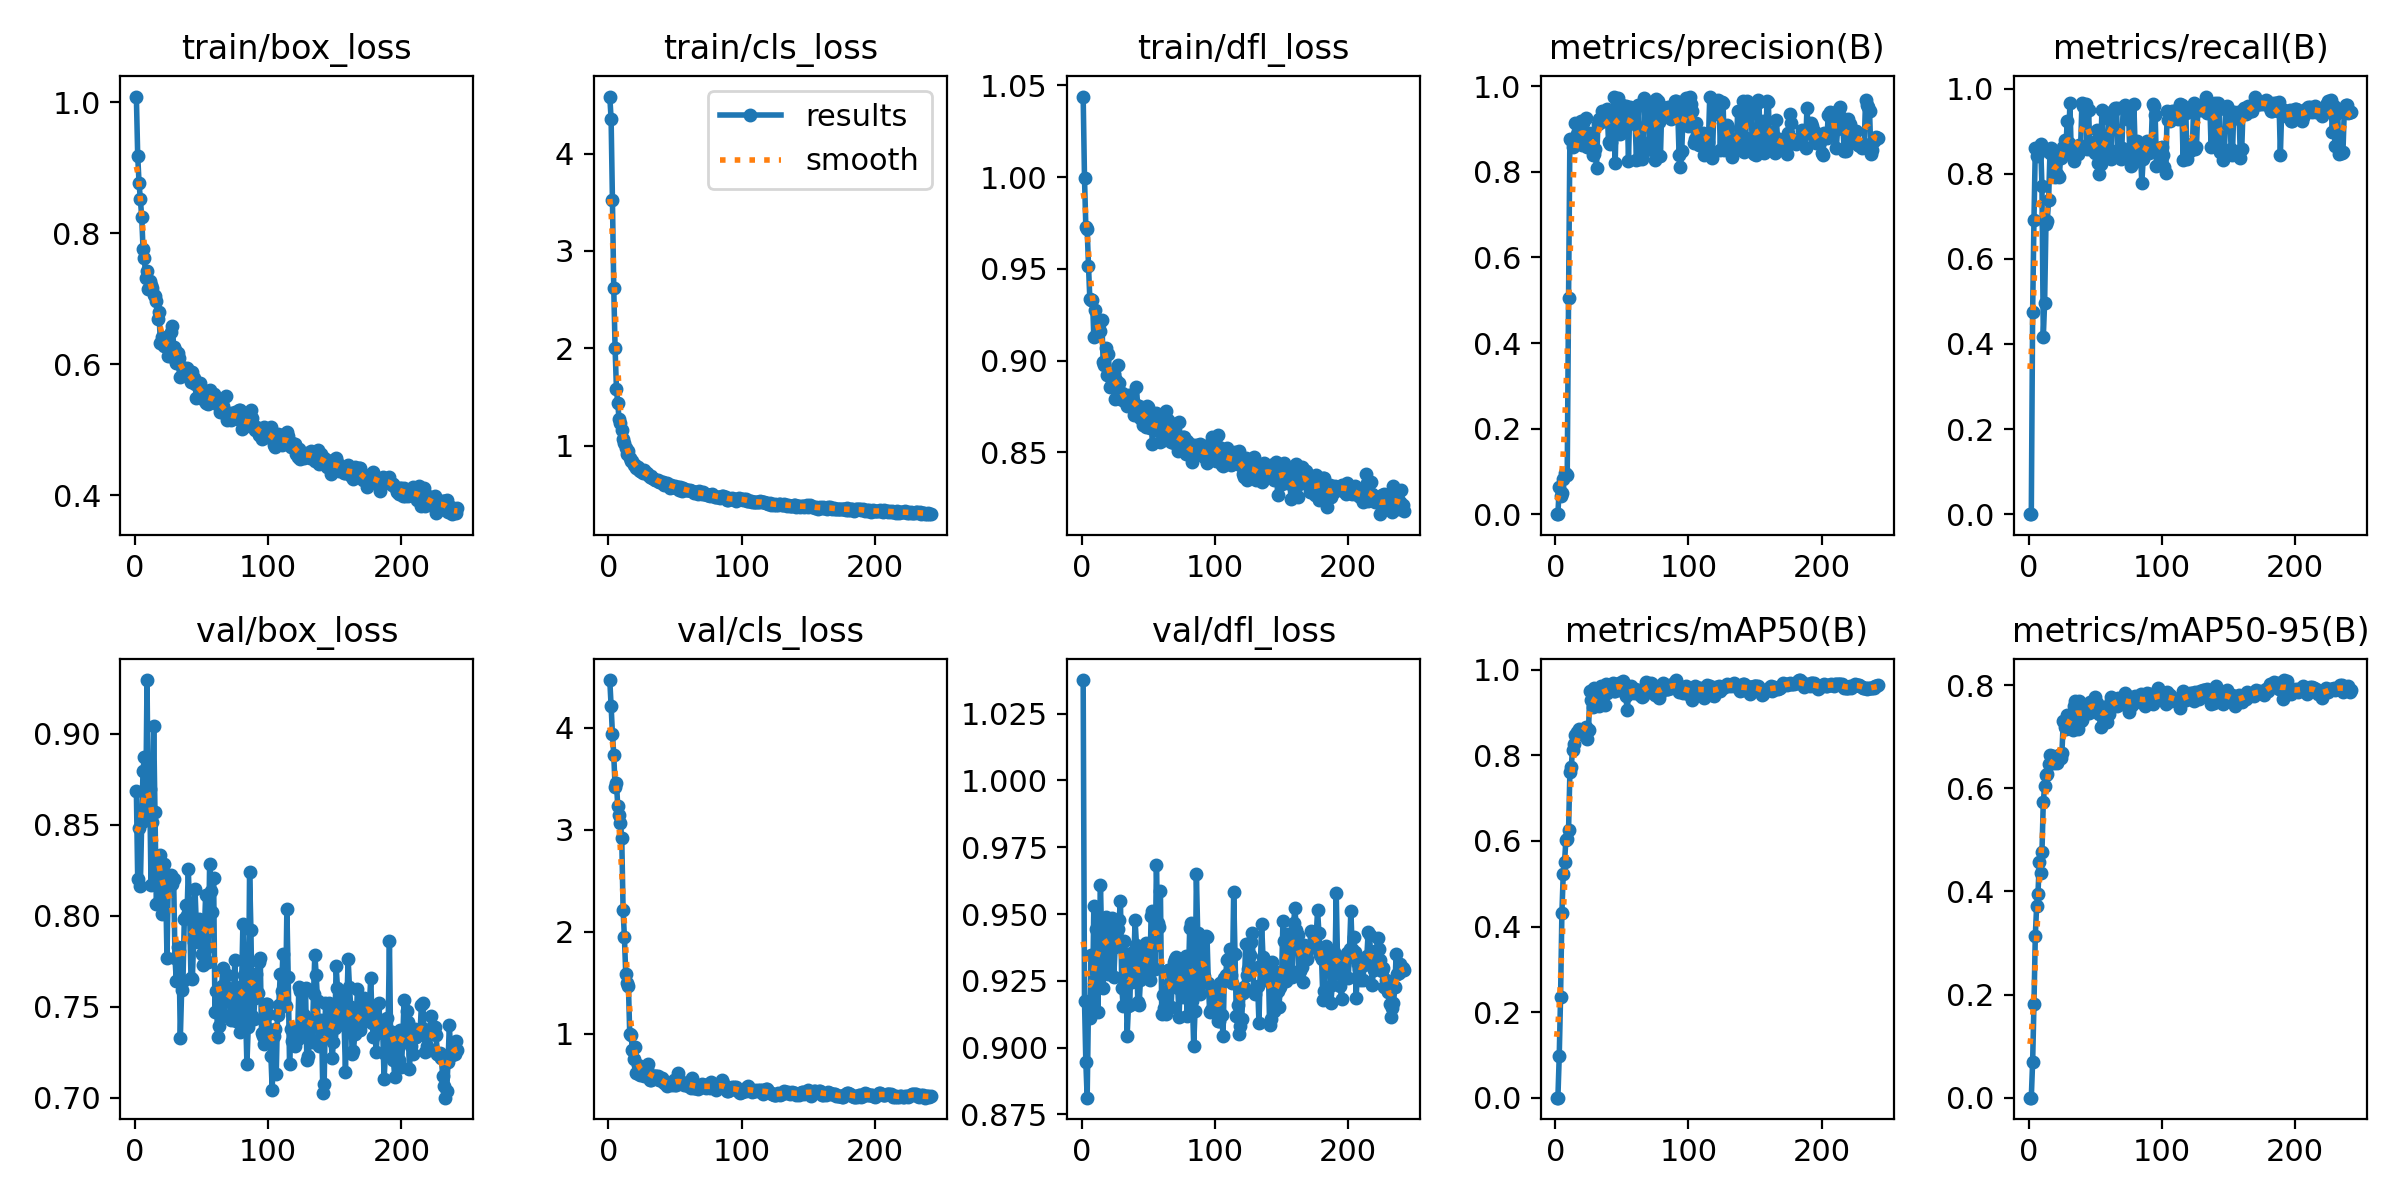

The file beside this chart, header and first rows:
epoch, time, train/box_loss, train/cls_loss, train/dfl_loss, metrics/precision(B), metrics/recall(B), metrics/mAP50(B), metrics/mAP50-95(B), val/box_loss, val/cls_loss, val/dfl_loss, lr/pg0, lr/pg1, lr/pg2
1, 1.568, 1.009, 4.585, 1.044, 0, 0, 0, 0, 0.8685, 4.465, 1.038, 3.682e-05, 3.682e-05, 3.682e-05
2, 3.091, 0.9185, 4.359, 0.9995, 0, 0, 0, 0, 0.8201, 4.215, 0.9175, 7.86396e-05, 7.86396e-05, 7.86396e-05
3, 4.686, 0.8776, 3.524, 0.9729, 0.0634, 0.476, 0.09696, 0.06968, 0.8479, 3.939, 0.8947, 0.0001202, 0.0001202, 0.0001202
4, 6.285, 0.852, 2.616, 0.9719, 0.04311, 0.6911, 0.236, 0.1811, 0.8165, 3.731, 0.8812, 0.0001614, 0.0001614, 0.0001614
5, 7.891, 0.8258, 2, 0.9517, 0.04941, 0.861, 0.4314, 0.3133, 0.8514, 3.419, 0.9164, 0.0002024, 0.0002024, 0.0002024
6, 9.487, 0.7768, 1.586, 0.9337, 0.08127, 0.841, 0.5222, 0.3707, 0.8796, 3.461, 0.911, 0.0002431, 0.0002431, 0.0002431
7, 11.09, 0.7626, 1.437, 0.9329, 0.09672, 0.8525, 0.5513, 0.3949, 0.8872, 3.23, 0.9348, 0.0002836, 0.0002836, 0.0002836
8, 12.67, 0.7319, 1.271, 0.9332, 0.09343, 0.8522, 0.6029, 0.4561, 0.8582, 3.141, 0.9165, 0.0003237, 0.0003237, 0.0003237
9, 14.27, 0.7431, 1.238, 0.913, 0.09061, 0.8702, 0.6051, 0.4352, 0.9293, 3.066, 0.953, 0.0003636, 0.0003636, 0.0003636
10, 15.86, 0.7154, 1.166, 0.9276, 0.5041, 0.7704, 0.6254, 0.476, 0.8551, 2.915, 0.9249, 0.0004032, 0.0004032, 0.0004032
11, 17.44, 0.727, 1.065, 0.9141, 0.8768, 0.4158, 0.7604, 0.5732, 0.8696, 2.212, 0.9444, 0.0004425, 0.0004425, 0.0004425
12, 18.99, 0.7214, 1.032, 0.9191, 0.8752, 0.4969, 0.772, 0.604, 0.817, 1.948, 0.9134, 0.0004816, 0.0004816, 0.0004816
13, 20.56, 0.7166, 0.9732, 0.9199, 0.8575, 0.681, 0.8136, 0.6261, 0.8516, 1.584, 0.9408, 0.0005052, 0.0005052, 0.0005052
14, 22.11, 0.7053, 0.9201, 0.9162, 0.8773, 0.69, 0.8268, 0.628, 0.9043, 1.497, 0.9609, 0.0005034, 0.0005034, 0.0005034
15, 23.69, 0.7052, 0.9415, 0.9222, 0.9149, 0.7388, 0.8469, 0.6469, 0.857, 1.473, 0.9375, 0.0005017, 0.0005017, 0.0005017
16, 25.26, 0.6963, 0.877, 0.8994, 0.8894, 0.8484, 0.8535, 0.6648, 0.8062, 0.997, 0.9222, 0.0005, 0.0005, 0.0005
17, 26.82, 0.67, 0.8402, 0.8975, 0.8707, 0.8599, 0.8518, 0.6626, 0.8194, 0.9858, 0.9364, 0.0004982, 0.0004982, 0.0004982
18, 28.51, 0.6798, 0.843, 0.907, 0.876, 0.8475, 0.8612, 0.6621, 0.8241, 0.8469, 0.9488, 0.0004965, 0.0004965, 0.0004965
19, 30.08, 0.633, 0.8031, 0.8922, 0.919, 0.8473, 0.8529, 0.648, 0.8335, 0.7536, 0.947, 0.0004948, 0.0004948, 0.0004948
20, 31.66, 0.6413, 0.8017, 0.9037, 0.8629, 0.792, 0.8506, 0.6538, 0.801, 0.8687, 0.9277, 0.000493, 0.000493, 0.000493
21, 33.22, 0.6343, 0.7722, 0.8858, 0.9148, 0.8003, 0.8512, 0.6482, 0.8219, 0.6208, 0.9472, 0.0004913, 0.0004913, 0.0004913
22, 34.77, 0.6286, 0.7802, 0.8903, 0.8907, 0.7944, 0.8523, 0.6583, 0.8284, 0.6974, 0.9403, 0.0004895, 0.0004895, 0.0004895
23, 36.32, 0.6311, 0.7556, 0.8873, 0.9262, 0.7933, 0.8673, 0.6649, 0.8165, 0.6065, 0.9487, 0.0004878, 0.0004878, 0.0004878
24, 37.89, 0.627, 0.7432, 0.8927, 0.8572, 0.8383, 0.8378, 0.6581, 0.7765, 0.5984, 0.9265, 0.0004861, 0.0004861, 0.0004861
25, 39.44, 0.6136, 0.7285, 0.8793, 0.8863, 0.8422, 0.86, 0.6691, 0.8206, 0.6569, 0.9375, 0.0004843, 0.0004843, 0.0004843
26, 41.01, 0.6125, 0.7159, 0.8894, 0.8842, 0.8631, 0.9511, 0.7299, 0.8176, 0.6445, 0.9474, 0.0004826, 0.0004826, 0.0004826
27, 42.58, 0.6492, 0.751, 0.8978, 0.8897, 0.8792, 0.9288, 0.7193, 0.8222, 0.5883, 0.9444, 0.0004809, 0.0004809, 0.0004809
28, 44.13, 0.6584, 0.7187, 0.8878, 0.8391, 0.8655, 0.914, 0.7141, 0.8173, 0.6642, 0.9479, 0.0004791, 0.0004791, 0.0004791
29, 45.68, 0.6274, 0.7207, 0.8789, 0.8426, 0.9249, 0.9563, 0.7418, 0.82, 0.6576, 0.955, 0.0004774, 0.0004774, 0.0004774
30, 47.24, 0.6224, 0.6996, 0.8826, 0.8524, 0.8726, 0.9321, 0.7309, 0.7768, 0.7075, 0.9224, 0.0004757, 0.0004757, 0.0004757
31, 48.78, 0.6025, 0.6801, 0.8793, 0.81, 0.9665, 0.9454, 0.7269, 0.7641, 0.5445, 0.9156, 0.0004739, 0.0004739, 0.0004739
32, 50.34, 0.6182, 0.6921, 0.878, 0.9123, 0.8487, 0.943, 0.7353, 0.7827, 0.5526, 0.9399, 0.0004722, 0.0004722, 0.0004722
33, 51.88, 0.6103, 0.6668, 0.8772, 0.9244, 0.8566, 0.9151, 0.713, 0.7805, 0.5662, 0.9321, 0.0004705, 0.0004705, 0.0004705
34, 53.43, 0.5803, 0.6584, 0.8754, 0.9166, 0.829, 0.9617, 0.7597, 0.7327, 0.587, 0.9044, 0.0004687, 0.0004687, 0.0004687
35, 55.12, 0.5966, 0.6505, 0.8811, 0.9431, 0.8474, 0.9588, 0.7692, 0.7594, 0.5873, 0.9154, 0.000467, 0.000467, 0.000467
36, 56.69, 0.5884, 0.6445, 0.8766, 0.935, 0.8487, 0.9591, 0.7668, 0.7643, 0.5923, 0.9158, 0.0004652, 0.0004652, 0.0004652
37, 58.24, 0.5869, 0.6476, 0.8814, 0.9405, 0.8461, 0.9167, 0.7155, 0.7983, 0.5909, 0.9356, 0.0004635, 0.0004635, 0.0004635
38, 59.79, 0.5839, 0.6311, 0.8792, 0.9412, 0.8675, 0.9678, 0.7684, 0.8058, 0.548, 0.9245, 0.0004618, 0.0004618, 0.0004618
39, 61.36, 0.5948, 0.6258, 0.8706, 0.9468, 0.8584, 0.9447, 0.73, 0.8002, 0.5455, 0.9322, 0.00046, 0.00046, 0.00046
40, 62.91, 0.5844, 0.6265, 0.8766, 0.8699, 0.9654, 0.9581, 0.7324, 0.8256, 0.565, 0.9476, 0.0004583, 0.0004583, 0.0004583
41, 64.46, 0.5882, 0.6258, 0.8858, 0.8659, 0.9592, 0.9549, 0.7419, 0.802, 0.546, 0.9385, 0.0004566, 0.0004566, 0.0004566
42, 66.01, 0.5736, 0.6011, 0.8742, 0.8686, 0.9524, 0.9603, 0.7541, 0.766, 0.515, 0.917, 0.0004548, 0.0004548, 0.0004548
43, 67.57, 0.5877, 0.6103, 0.8753, 0.8994, 0.9648, 0.9679, 0.7577, 0.7652, 0.5065, 0.916, 0.0004531, 0.0004531, 0.0004531
44, 69.12, 0.5799, 0.6204, 0.8689, 0.9738, 0.8579, 0.9492, 0.7451, 0.7858, 0.4899, 0.9254, 0.0004514, 0.0004514, 0.0004514
45, 70.67, 0.5703, 0.594, 0.8704, 0.8201, 0.9499, 0.9498, 0.7455, 0.8146, 0.5135, 0.9375, 0.0004496, 0.0004496, 0.0004496
46, 72.22, 0.5486, 0.5698, 0.8649, 0.9488, 0.8589, 0.9592, 0.7673, 0.7954, 0.513, 0.9282, 0.0004479, 0.0004479, 0.0004479
47, 73.76, 0.5708, 0.5987, 0.8736, 0.972, 0.8651, 0.9619, 0.7597, 0.7855, 0.5221, 0.928, 0.0004462, 0.0004462, 0.0004462
48, 75.31, 0.5659, 0.5862, 0.8636, 0.9355, 0.8747, 0.9683, 0.7637, 0.798, 0.5006, 0.9391, 0.0004444, 0.0004444, 0.0004444
49, 76.86, 0.5715, 0.5784, 0.8753, 0.8895, 0.8691, 0.9645, 0.7543, 0.7962, 0.546, 0.9329, 0.0004427, 0.0004427, 0.0004427
50, 78.42, 0.5622, 0.5866, 0.8745, 0.9562, 0.8481, 0.9706, 0.7767, 0.7791, 0.497, 0.928, 0.0004409, 0.0004409, 0.0004409
51, 79.99, 0.5498, 0.5659, 0.8633, 0.8995, 0.9039, 0.9742, 0.7658, 0.7731, 0.4988, 0.9253, 0.0004392, 0.0004392, 0.0004392
52, 81.66, 0.5463, 0.5754, 0.868, 0.9186, 0.8262, 0.9474, 0.7608, 0.7896, 0.6211, 0.9493, 0.0004375, 0.0004375, 0.0004375
53, 83.21, 0.5414, 0.5488, 0.8546, 0.9537, 0.7986, 0.939, 0.743, 0.8112, 0.5617, 0.9512, 0.0004357, 0.0004357, 0.0004357
54, 84.76, 0.5575, 0.5776, 0.8648, 0.952, 0.822, 0.9051, 0.7188, 0.7829, 0.5337, 0.9382, 0.000434, 0.000434, 0.000434
55, 86.31, 0.5392, 0.5402, 0.8621, 0.8261, 0.9502, 0.9422, 0.7524, 0.7743, 0.5164, 0.9293, 0.0004323, 0.0004323, 0.0004323
56, 87.85, 0.5615, 0.571, 0.8713, 0.9524, 0.851, 0.9582, 0.7438, 0.8285, 0.5169, 0.9685, 0.0004305, 0.0004305, 0.0004305
57, 89.39, 0.5433, 0.5561, 0.8679, 0.9333, 0.8528, 0.9619, 0.7452, 0.8136, 0.5042, 0.9465, 0.0004288, 0.0004288, 0.0004288
58, 90.95, 0.5442, 0.5446, 0.863, 0.9355, 0.8468, 0.9584, 0.7455, 0.8022, 0.5133, 0.9451, 0.0004271, 0.0004271, 0.0004271
59, 92.5, 0.5553, 0.5475, 0.8558, 0.9379, 0.8571, 0.9466, 0.7291, 0.8207, 0.5154, 0.9586, 0.0004253, 0.0004253, 0.0004253
60, 94.05, 0.544, 0.5417, 0.8688, 0.9109, 0.929, 0.9555, 0.7448, 0.7472, 0.4909, 0.9126, 0.0004236, 0.0004236, 0.0004236
... 182 more rows
